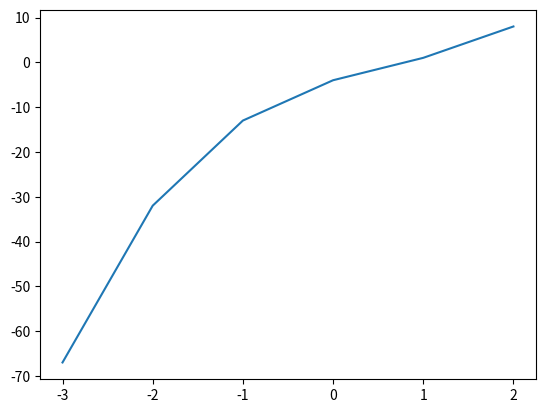

Generate this figure with matplotlib:
import matplotlib.pyplot as plt

def bisection(fx, a, b):

    epsilon1 = 0.000001
    if fx(a) * fx(b) < 0:
        while abs(a-b) > epsilon1:
            c = (a + b) / 2
            if fx(a) * fx(c) < 0:
                b = c
            elif fx(a) * fx(c) > 0:
                a = c
        return c
    else:
        raise ValueError


if __name__ == "__main__":
    def fx(x): return x**3 - 2 * (x**2) + 6*x - 4.0
    print(bisection(fx, -3, 2))

    x = [i for i in range(-3, 3)]
    y = [fx(i) for i in x]

    plt.plot(x, y)
    plt.show()
